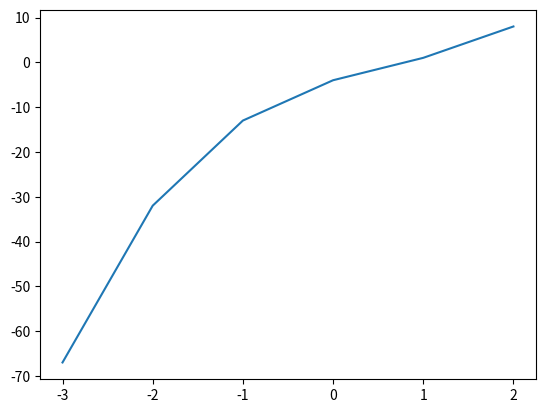

Generate this figure with matplotlib:
import matplotlib.pyplot as plt

def bisection(fx, a, b):

    epsilon1 = 0.000001
    if fx(a) * fx(b) < 0:
        while abs(a-b) > epsilon1:
            c = (a + b) / 2
            if fx(a) * fx(c) < 0:
                b = c
            elif fx(a) * fx(c) > 0:
                a = c
        return c
    else:
        raise ValueError


if __name__ == "__main__":
    def fx(x): return x**3 - 2 * (x**2) + 6*x - 4.0
    print(bisection(fx, -3, 2))

    x = [i for i in range(-3, 3)]
    y = [fx(i) for i in x]

    plt.plot(x, y)
    plt.show()
